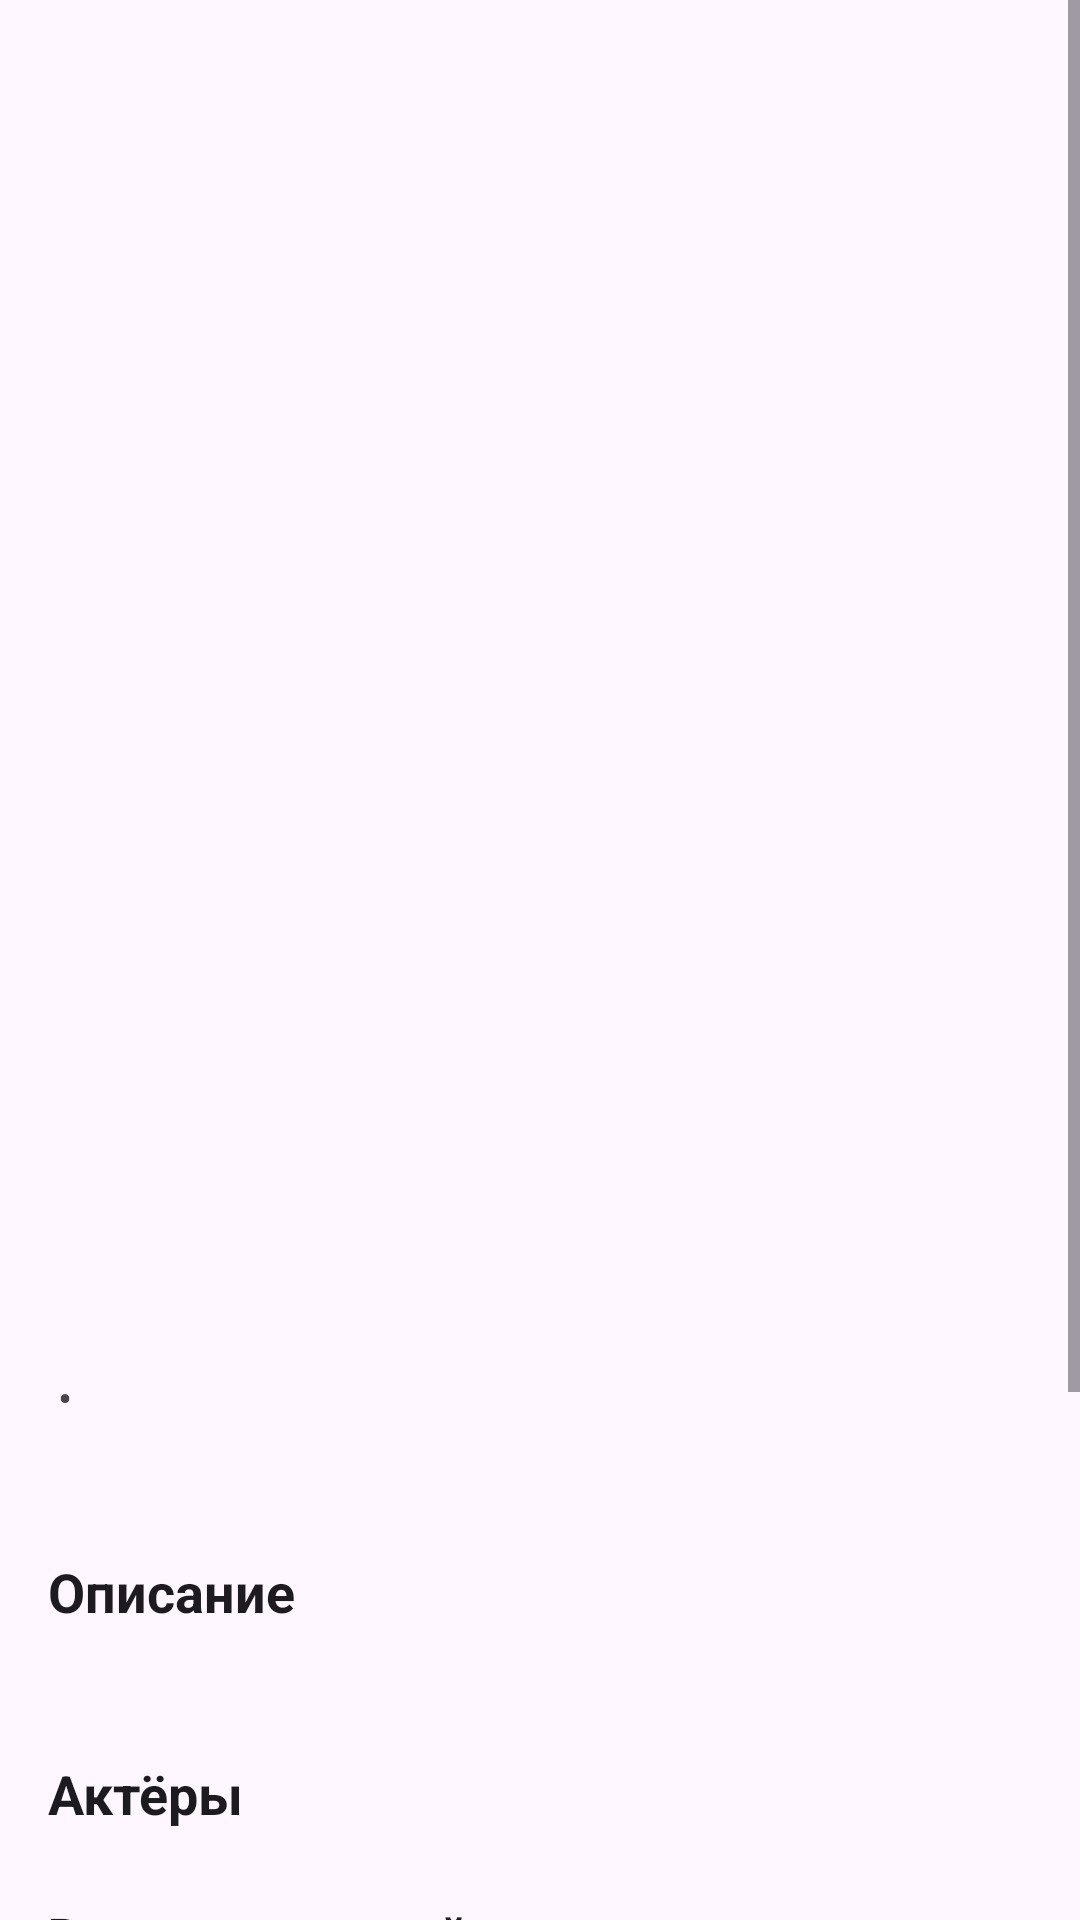

The Android layout XML behind this screen, and the referenced resources:
<!-- AndroidManifest.xml: application theme Theme.MovieCast -->
<!-- res/layout/activity_movie_details.xml -->
<?xml version="1.0" encoding="utf-8"?>
<androidx.coordinatorlayout.widget.CoordinatorLayout xmlns:android="http://schemas.android.com/apk/res/android"
    xmlns:app="http://schemas.android.com/apk/res-auto"
    android:layout_width="match_parent"
    android:layout_height="match_parent"
    android:background="?attr/colorSurface">

    <ScrollView
        android:layout_width="match_parent"
        android:layout_height="match_parent"
        android:fillViewport="true">

        <LinearLayout
            android:layout_width="match_parent"
            android:layout_height="wrap_content"
            android:orientation="vertical"
            android:background="?attr/colorSurface">

            <FrameLayout
                android:layout_width="match_parent"
                android:layout_height="wrap_content">

                <ImageView
                    android:id="@+id/posterImageView"
                    android:layout_width="match_parent"
                    android:layout_height="400dp"
                    android:scaleType="centerCrop"
                    android:contentDescription="Movie Poster"
                    android:transitionName="poster_transition" />

                
                <ImageButton
                    android:id="@+id/favoriteImageButton"
                    android:layout_width="56dp"
                    android:layout_height="56dp"
                    android:layout_gravity="top|end"
                    android:layout_margin="16dp"
                    android:background="@drawable/favorite_button_background"
                    android:contentDescription="Add to Favorites"
                    android:padding="12dp"
                    android:scaleType="fitCenter"
                    android:src="@drawable/ic_heart_empty" />

            </FrameLayout>

            <LinearLayout
                android:layout_width="match_parent"
                android:layout_height="wrap_content"
                android:orientation="vertical"
                android:padding="16dp">

                <TextView
                    android:id="@+id/titleTextView"
                    android:layout_width="match_parent"
                    android:layout_height="wrap_content"
                    android:textSize="24sp"
                    android:textStyle="bold"
                    android:textColor="?attr/colorOnSurface" />

            <LinearLayout
                android:layout_width="match_parent"
                android:layout_height="wrap_content"
                android:orientation="horizontal"
                android:layout_marginTop="8dp">

                <TextView
                    android:id="@+id/releaseDateTextView"
                    android:layout_width="wrap_content"
                    android:layout_height="wrap_content"
                    android:textSize="14sp"
                    android:textColor="?attr/colorOnSurfaceVariant" />

                <TextView
                    android:layout_width="wrap_content"
                    android:layout_height="wrap_content"
                    android:text=" • "
                    android:textColor="?attr/colorOnSurfaceVariant" />

                <TextView
                    android:id="@+id/ratingTextView"
                    android:layout_width="wrap_content"
                    android:layout_height="wrap_content"
                    android:textSize="14sp"
                    android:textStyle="bold"
                    android:textColor="@android:color/holo_orange_dark" />

            </LinearLayout>

            <TextView
                android:id="@+id/genresTextView"
                android:layout_width="match_parent"
                android:layout_height="wrap_content"
                android:textSize="14sp"
                android:layout_marginTop="8dp"
                android:textStyle="italic"
                android:textColor="@android:color/holo_blue_dark" />

            <TextView
                android:layout_width="match_parent"
                android:layout_height="wrap_content"
                android:text="Описание"
                android:textSize="18sp"
                android:textStyle="bold"
                android:layout_marginTop="16dp"
                android:textColor="?attr/colorOnSurface" />

            <TextView
                android:id="@+id/overviewTextView"
                android:layout_width="match_parent"
                android:layout_height="wrap_content"
                android:textSize="14sp"
                android:layout_marginTop="8dp"
                android:textColor="?attr/colorOnSurface" />

            <TextView
                android:layout_width="match_parent"
                android:layout_height="wrap_content"
                android:text="Актёры"
                android:textSize="18sp"
                android:textStyle="bold"
                android:layout_marginTop="16dp"
                android:textColor="?attr/colorOnSurface" />

            <androidx.recyclerview.widget.RecyclerView
                android:id="@+id/castRecyclerView"
                android:layout_width="match_parent"
                android:layout_height="wrap_content"
                android:layout_marginTop="8dp"
                android:orientation="horizontal" />

            <TextView
                android:layout_width="match_parent"
                android:layout_height="wrap_content"
                android:text="Ваш комментарий"
                android:textSize="16sp"
                android:textStyle="bold"
                android:layout_marginTop="16dp"
                android:textColor="?attr/colorOnSurface" />

            <EditText
                android:id="@+id/commentEditText"
                android:layout_width="match_parent"
                android:layout_height="wrap_content"
                android:hint="Введите комментарий..."
                android:minLines="3"
                android:gravity="top"
                android:layout_marginTop="8dp" />

            <com.google.android.material.button.MaterialButton
                android:id="@+id/saveCommentButton"
                android:layout_width="match_parent"
                android:layout_height="wrap_content"
                android:text="Сохранить комментарий"
                android:layout_marginTop="8dp" />

            <LinearLayout
                android:layout_width="match_parent"
                android:layout_height="wrap_content"
                android:orientation="horizontal"
                android:layout_marginTop="16dp">

                <com.google.android.material.button.MaterialButton
                    android:id="@+id/shareButton"
                    android:layout_width="0dp"
                    android:layout_height="wrap_content"
                    android:layout_weight="1"
                    android:text="Поделиться"
                    android:layout_marginEnd="8dp"
                    app:icon="@android:drawable/ic_menu_share" />

                <com.google.android.material.button.MaterialButton
                    android:id="@+id/trailerButton"
                    android:layout_width="0dp"
                    android:layout_height="wrap_content"
                    android:layout_weight="1"
                    android:text="Трейлер"
                    android:layout_marginStart="8dp"
                    app:icon="@android:drawable/ic_media_play" />

            </LinearLayout>

            </LinearLayout>

            <ProgressBar
                android:id="@+id/progressBar"
                android:layout_width="wrap_content"
                android:layout_height="wrap_content"
                android:layout_gravity="center"
                android:visibility="gone" />

        </LinearLayout>

    </ScrollView>

</androidx.coordinatorlayout.widget.CoordinatorLayout>
<!-- resources referenced by this layout -->
<resources>
  <!-- drawable favorite_button_background (drawable-night) -->
  <?xml version="1.0" encoding="utf-8"?>
  <shape xmlns:android="http://schemas.android.com/apk/res/android"
      android:shape="oval">
      <solid android:color="#99FFFFFF" />
      <size
          android:width="56dp"
          android:height="56dp" />
  </shape>
  <style name="Theme.MovieCast" parent="Base.Theme.MovieCast" />
  <style name="Base.Theme.MovieCast" parent="Theme.Material3.DayNight.NoActionBar">
          
          
          
          
          <item name="android:windowActivityTransitions">true</item>
          <item name="android:windowSharedElementEnterTransition">@android:transition/move</item>
          <item name="android:windowSharedElementExitTransition">@android:transition/move</item>
      </style>
</resources>
